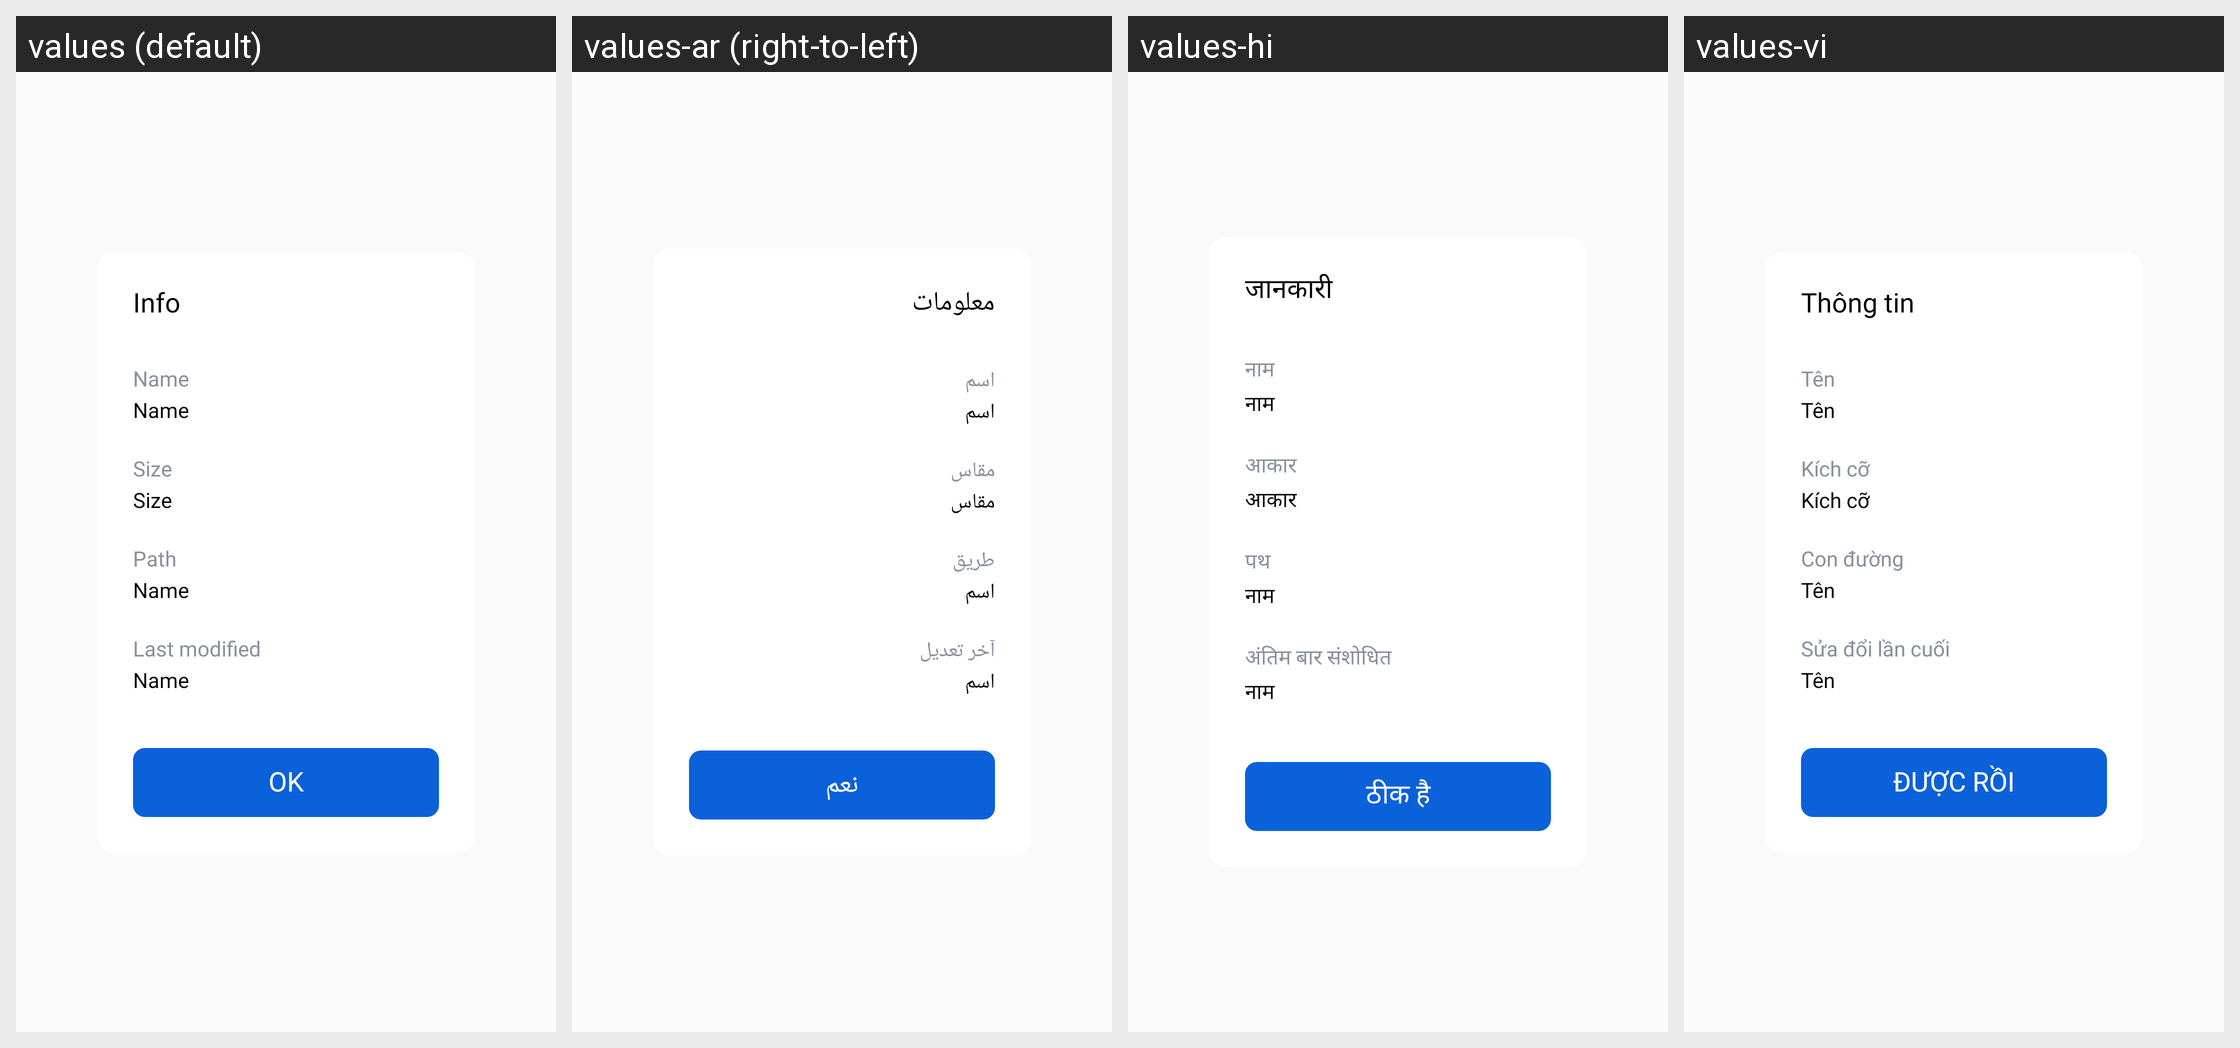

Locale-by-locale string values for the Android screen shown in this grid:
Android screen res/layout/dialog_information.xml rendered under 4 locales, left to right: values (default), values-ar (right-to-left), values-hi, values-vi. Device: Nexus 5 (rendered at 1080×1920; each locale shown at half size, 540×960, under a caption strip naming it); theme AppTheme.
Other locales in the repository, not shown: values-cs, values-de, values-es, values-in, values-it, values-ja, values-ko, values-pl, values-pt, values-ro, values-ru, values-sv, values-th.
Strings drawn on this screen, with the default value and each locale's value (text and hints the layout hard-codes, and strings that could not be matched under every locale, appear in the picture but are not listed):

info_label
  values: Info
  values-ar: معلومات
  values-hi: जानकारी
  values-vi: Thông tin

info_name
  values: Name
  values-ar: اسم
  values-hi: नाम
  values-vi: Tên

info_size
  values: Size
  values-ar: مقاس
  values-hi: आकार
  values-vi: Kích cỡ

info_path
  values: Path
  values-ar: طريق
  values-hi: पथ
  values-vi: Con đường

info_last_modified
  values: Last modified
  values-ar: آخر تعديل
  values-hi: अंतिम बार संशोधित
  values-vi: Sửa đổi lần cuối

action_ok
  values: OK
  values-ar: نعم
  values-hi: ठीक है
  values-vi: ĐƯỢC RỒI
